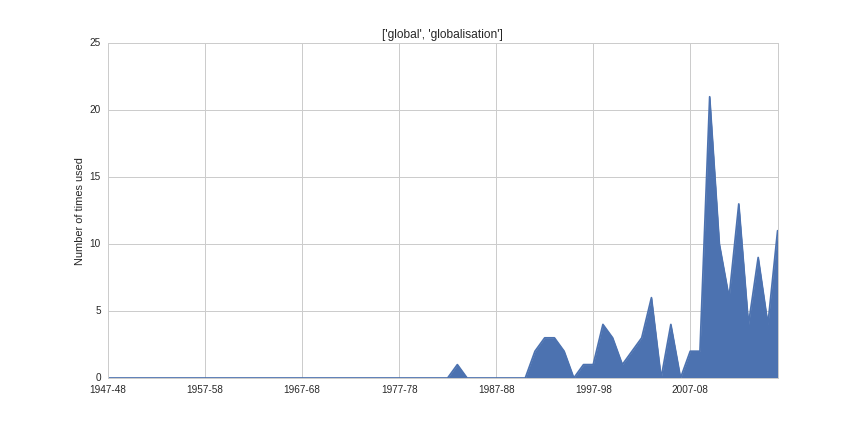

The file beside this chart, header and first rows:
1947-48, 0
1948-49, 0
1949-50, 0
1950-51, 0
1951-52, 0
1952-53, 0
1953-54, 0
1954-55, 0
1955-56, 0
1956-57, 0
1957-58, 0
1958-59, 0
1959-60, 0
1960-61, 0
1961-62, 0
1962-63, 0
1963-64, 0
1964-65, 0
1965-66, 0
1966-67, 0
1967-68, 0
1968-69, 0
1969-70, 0
1970-71, 0
1971-72, 0
1972-73, 0
1973-74, 0
1974-75, 0
1975-76, 0
1976-77, 0
1977-78, 0
1978-79, 0
1979-80, 0
1980-81, 0
1981-82, 0
1982-83, 0
1983-84, 1
1984-85, 0
1985-86, 0
1986-87, 0
1987-88, 0
1988-89, 0
1989-90, 0
1990-91, 0
1991-92, 2
1992-93, 3
1993-94, 3
1994-95, 2
1995-96, 0
1996-97, 1
1997-98, 1
1998-99, 4
1999-2000, 3
2000-01, 1
2001-02, 2
2002-03, 3
2003-04, 6
2004-05, 0
2005-06, 4
2006-07, 0
2007-08, 2
... 9 more rows
